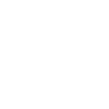
t = 0.00 s
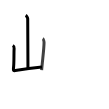
t = 2.75 s
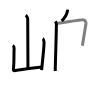
t = 5.50 s
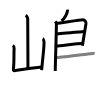
t = 8.50 s
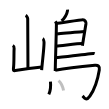
t = 11.25 s
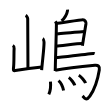
t = 14.00 s

The animated SVG that drew these frames (rendered in a browser with its animation timeline set to each time). Animation: 14 SMIL elements (animate=14); one cycle of 14.00 s.

<svg width="109px" height="109px" viewBox="0 0 px 109px" xmlns="http://www.w3.org/2000/svg" xmlns:xlink="http://www.w3.org/1999/xlink" xml:space="preserve" version="1.1"  baseProfile="full">
<path d="M25.7,15.25c0.61,0.36,2.01,2.69,2.01,3.42c0,8.05,0.25,40.47,0.25,49.65" style="fill:none;stroke:black;stroke-width:3;opacity:0">
  <animate attributeType="CSS" attributeName="opacity" from="0" to="1" begin="0s" dur="1s" repeatCount="Indefinite" fill="freeze" />
</path>
<path d="M12.79,45.51c0.67,0.4,1.39,2.07,1.33,2.88c-0.37,5.52,0.13,13.86-0.7,20.36c-0.23,1.81,0.17,2.08,1.82,1.81c8.01-1.31,14.26-2.31,26.76-3.61" style="fill:none;stroke:black;stroke-width:3;opacity:0">
  <animate attributeType="CSS" attributeName="opacity" from="0" to="1" begin="1s" dur="1s" repeatCount="Indefinite" fill="freeze" />
</path>
<path d="M42.72,38.66c0.67,0.4,1.33,2.96,1.33,3.76c0,6.21-1.55,17.32-2.42,27.81" style="fill:none;stroke:black;stroke-width:3;opacity:0">
  <animate attributeType="CSS" attributeName="opacity" from="0" to="1" begin="2s" dur="1s" repeatCount="Indefinite" fill="freeze" />
</path>
<path d="M67.54,9.66c0.02,0.28,0.04,0.72-0.03,1.11c-0.41,2.32-2.74,7.29-5.93,10.18" style="fill:none;stroke:black;stroke-width:3;opacity:0">
  <animate attributeType="CSS" attributeName="opacity" from="0" to="1" begin="3s" dur="1s" repeatCount="Indefinite" fill="freeze" />
</path>
<path d="M55.3,21.42c0.33,0.45,1.1,2.06,1.1,2.8c0,7.53-0.96,34.97-1.17,46.81" style="fill:none;stroke:black;stroke-width:3;opacity:0">
  <animate attributeType="CSS" attributeName="opacity" from="0" to="1" begin="4s" dur="1s" repeatCount="Indefinite" fill="freeze" />
</path>
<path d="M56.81,23.25c1.55,0,24.5-3.67,26.01-3.56c2.24,0.16,3.33,2.15,3.13,4.02c-0.12,1.15-2.14,13.19-3.58,21.96" style="fill:none;stroke:black;stroke-width:3;opacity:0">
  <animate attributeType="CSS" attributeName="opacity" from="0" to="1" begin="5s" dur="1s" repeatCount="Indefinite" fill="freeze" />
</path>
<path d="M57.06,34.08c3.19-0.58,24.19-2.33,27.75-2.59" style="fill:none;stroke:black;stroke-width:3;opacity:0">
  <animate attributeType="CSS" attributeName="opacity" from="0" to="1" begin="6s" dur="1s" repeatCount="Indefinite" fill="freeze" />
</path>
<path d="M56.47,46.12c3.88-0.14,21.05-2.48,25.88-2.5" style="fill:none;stroke:black;stroke-width:3;opacity:0">
  <animate attributeType="CSS" attributeName="opacity" from="0" to="1" begin="7s" dur="1s" repeatCount="Indefinite" fill="freeze" />
</path>
<path d="M55.69,57.64c9.46-0.97,30.38-3.3,34.44-3.91c1.42-0.21,3.82-0.41,4.53-0.12" style="fill:none;stroke:black;stroke-width:3;opacity:0">
  <animate attributeType="CSS" attributeName="opacity" from="0" to="1" begin="8s" dur="1s" repeatCount="Indefinite" fill="freeze" />
</path>
<path d="M55.24,70.25c9.1-1.63,34.63-4.42,39.67-4.9c3.28-0.31,4.97,0.89,4.38,4.57c-1.64,10.24-5.04,19.82-9.43,26.25c-3.92,5.73-5.97,1.04-7.3-0.24" style="fill:none;stroke:black;stroke-width:3;opacity:0">
  <animate attributeType="CSS" attributeName="opacity" from="0" to="1" begin="9s" dur="1s" repeatCount="Indefinite" fill="freeze" />
</path>
<path d="M50.45,81.72c0.45,4.53-0.32,9.96-1.64,12.73" style="fill:none;stroke:black;stroke-width:3;opacity:0">
  <animate attributeType="CSS" attributeName="opacity" from="0" to="1" begin="10s" dur="1s" repeatCount="Indefinite" fill="freeze" />
</path>
<path d="M58.52,80.6c2.3,1.95,4.48,7.07,5.05,9.93" style="fill:none;stroke:black;stroke-width:3;opacity:0">
  <animate attributeType="CSS" attributeName="opacity" from="0" to="1" begin="11s" dur="1s" repeatCount="Indefinite" fill="freeze" />
</path>
<path d="M68.77,77.52c2.13,1.45,5.49,5.83,6.02,7.96" style="fill:none;stroke:black;stroke-width:3;opacity:0">
  <animate attributeType="CSS" attributeName="opacity" from="0" to="1" begin="12s" dur="1s" repeatCount="Indefinite" fill="freeze" />
</path>
<path d="M78.8,75.2c2.37,1.46,6.13,5.87,6.72,8.01" style="fill:none;stroke:black;stroke-width:3;opacity:0">
  <animate attributeType="CSS" attributeName="opacity" from="0" to="1" begin="13s" dur="1s" repeatCount="Indefinite" fill="freeze" />
</path>
</svg>
